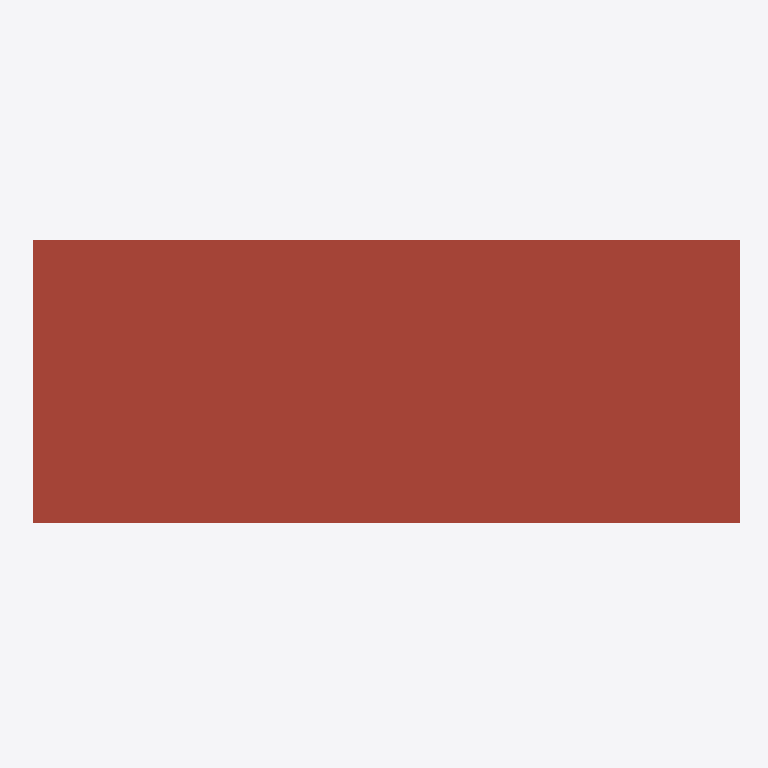
Plan cut of the same IFC building model at storey 'Roof' (level 12.00 m, cut at 13.40 m), seen from above with north up, elements coloured by IFC class: 1 roof (red-brown). Cut surfaces are drawn darker.
Extent 30.2 m × 12.2 m × 12.2 m (x, y, z). Storeys (5): L1 at 0.00 m; L2 at 3.00 m; L3 at 6.00 m; L4 at 9.00 m; Roof at 12.00 m. Elements (111): 37 IfcWall, 24 IfcColumn, 23 IfcWindow, 22 IfcDoor, 5 IfcSlab.

HEADER;
FILE_DESCRIPTION(('ViewDefinition [ReferenceView_V1.2]'),'2;1');
FILE_NAME('case3_model.ifc','2026-11-12T01:00:00',('tester'),('hackathon'),'handmade','generator','');
FILE_SCHEMA(('IFC4'));
ENDSEC;
DATA;
#12=IFCPROJECT('3SOarwJGXbGMxmsYOChXQF',$,'Case3',$,$,$,$,(#5),#11);
#16=IFCSITE('2337sL70yn9pa18XiR9Ps4',$,'Site',$,$,#15,$,$,.ELEMENT.,$,$,$,$,$);
#20=IFCBUILDING('2ydIExgP6DTGGFCpVrgpgH',$,'Building',$,$,#19,$,$,.ELEMENT.,$,$,$);
#24=IFCBUILDINGSTOREY('1IDYyjojMrHm2Wgi6m2C4_',$,'L1',$,$,#23,$,'Level L1',.ELEMENT.,0.0);
#28=IFCBUILDINGSTOREY('2YTeDgRjZ5S4kJ$8ZlUUkB',$,'L2',$,$,#27,$,'Level L2',.ELEMENT.,3000.0);
#32=IFCBUILDINGSTOREY('3P2CTljPYswjbTXax$uk1R',$,'L3',$,$,#31,$,'Level L3',.ELEMENT.,6000.0);
#36=IFCBUILDINGSTOREY('3PgsUediHAGSx1kYj13fD9',$,'L4',$,$,#35,$,'Level L4',.ELEMENT.,9000.0);
#40=IFCBUILDINGSTOREY('14eAGQdVfGddEcIDcOZxwV',$,'Roof',$,$,#39,$,'Level Roof',.ELEMENT.,12000.0);
#1939=IFCSLAB('0Ba4SbSf5Z5lxMOqZK2hM_',$,'S-Roof',$,$,#1932,#1938,$,.ROOF.);
ENDSEC;
